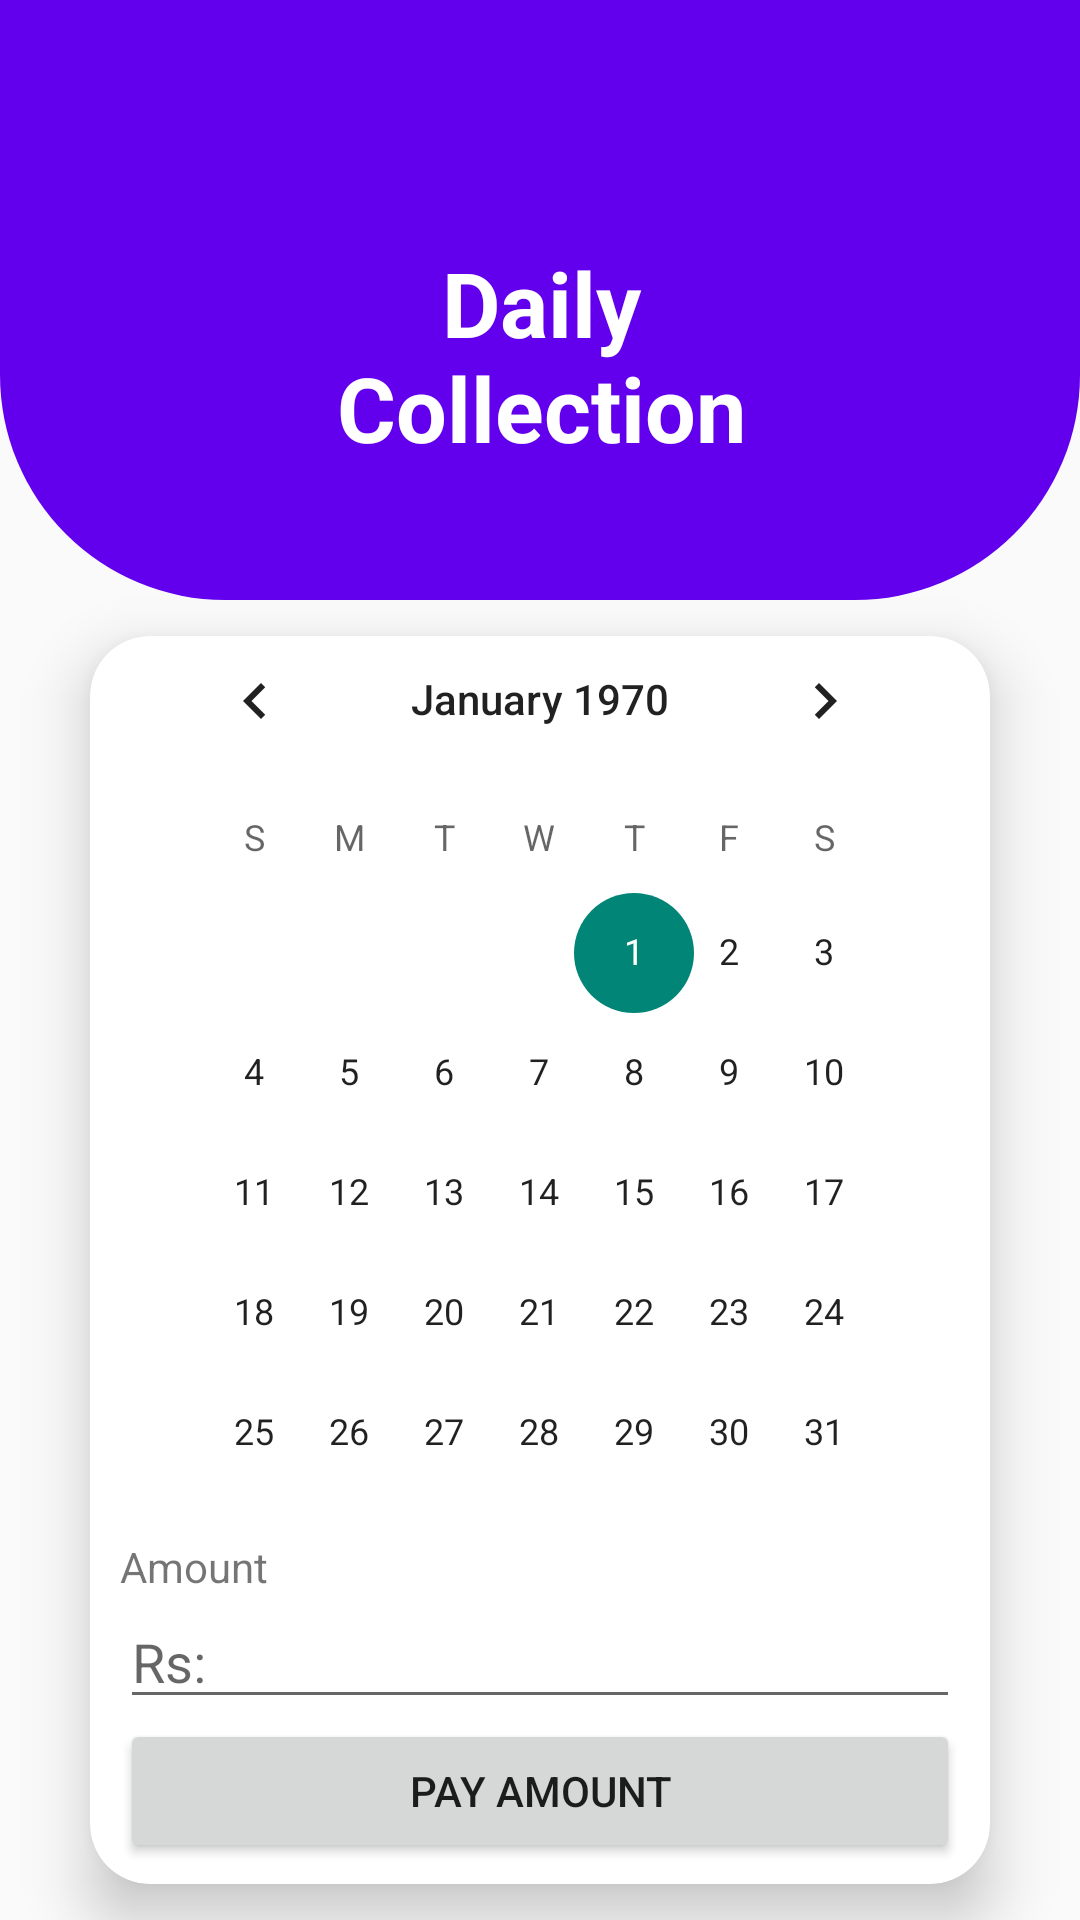

This screen was rendered from an Android layout file. Write that file and the resources it references.
<!-- AndroidManifest.xml: application theme Theme.AppCompat.Light -->
<!-- res/layout/activity_user_daily_collection_page.xml -->
<?xml version="1.0" encoding="utf-8"?>
<RelativeLayout xmlns:android="http://schemas.android.com/apk/res/android"
    xmlns:app="http://schemas.android.com/apk/res-auto"
    xmlns:tools="http://schemas.android.com/tools"
    android:layout_width="match_parent"
    android:layout_height="match_parent"
    tools:context=".User_daily_collectionPage">

    <View
        android:id="@+id/top_view"
        android:layout_width="match_parent"
        android:layout_height="200dp"
        android:background="@drawable/bg_view" />

    <TextView
        android:id="@+id/textView39"
        android:layout_width="224dp"
        android:layout_height="91dp"
        android:layout_alignBottom="@+id/top_view"
        android:layout_alignParentStart="true"
        android:layout_alignParentTop="true"
        android:layout_alignParentEnd="true"
        android:layout_centerInParent="true"
        android:layout_marginStart="94dp"
        android:layout_marginTop="73dp"
        android:layout_marginEnd="93dp"
        android:layout_marginBottom="36dp"
        android:gravity="center"
        android:textColor="@color/white"
        android:text="Daily Collection"
        android:textSize="30dp"
        android:textStyle="bold" />

    <androidx.cardview.widget.CardView

        android:layout_width="300dp"
        android:layout_height="500dp"
        android:layout_row="0"
        android:layout_rowWeight="1"
        android:layout_column="1"
        android:layout_columnWeight="1"
        android:layout_below="@+id/top_view"
        android:layout_centerInParent="true"
        android:layout_centerVertical="true"
        android:layout_margin="12dp"
        android:layout_marginTop="16dp"
        android:layout_marginBottom="12dp"
        app:cardCornerRadius="20dp"
        app:cardElevation="12dp">

        <LinearLayout
            android:id="@+id/relativeLayout"
            android:layout_width="match_parent"
            android:layout_height="match_parent"
            android:orientation="vertical"
            android:paddingLeft="10dp"
            android:layout_marginTop="-10dp"
            android:layout_gravity="center"
            android:gravity="center"
            android:paddingRight="10dp">


            <CalendarView
                android:id="@+id/calendarView"
                android:layout_width="262dp"
                android:layout_height="313dp" />

            <TextView
                android:id="@+id/textView9"
                android:layout_width="match_parent"
                android:layout_height="wrap_content"
                android:text="Amount" />

            <EditText
                android:id="@+id/txt_payingamount"
                android:layout_width="match_parent"
                android:layout_height="wrap_content"
                android:ems="10"
                android:hint="Rs:"
                android:inputType="text" />

            <Button
                android:id="@+id/btn_payAmount"
                android:layout_width="match_parent"
                android:layout_height="wrap_content"
                android:text="Pay Amount" />
        </LinearLayout>
    </androidx.cardview.widget.CardView>
</RelativeLayout>
<!-- resources referenced by this layout -->
<resources>
  <color name="white">#FFFFFFFF</color>
  <!-- drawable bg_view (drawable) -->
  <?xml version="1.0" encoding="utf-8"?>
  <shape xmlns:android="http://schemas.android.com/apk/res/android">
  
  
      <corners
          android:bottomRightRadius="75dp"
          android:bottomLeftRadius="75dp"/>
      <solid
          android:color="@color/design_default_color_primary"/>
  </shape>
</resources>
